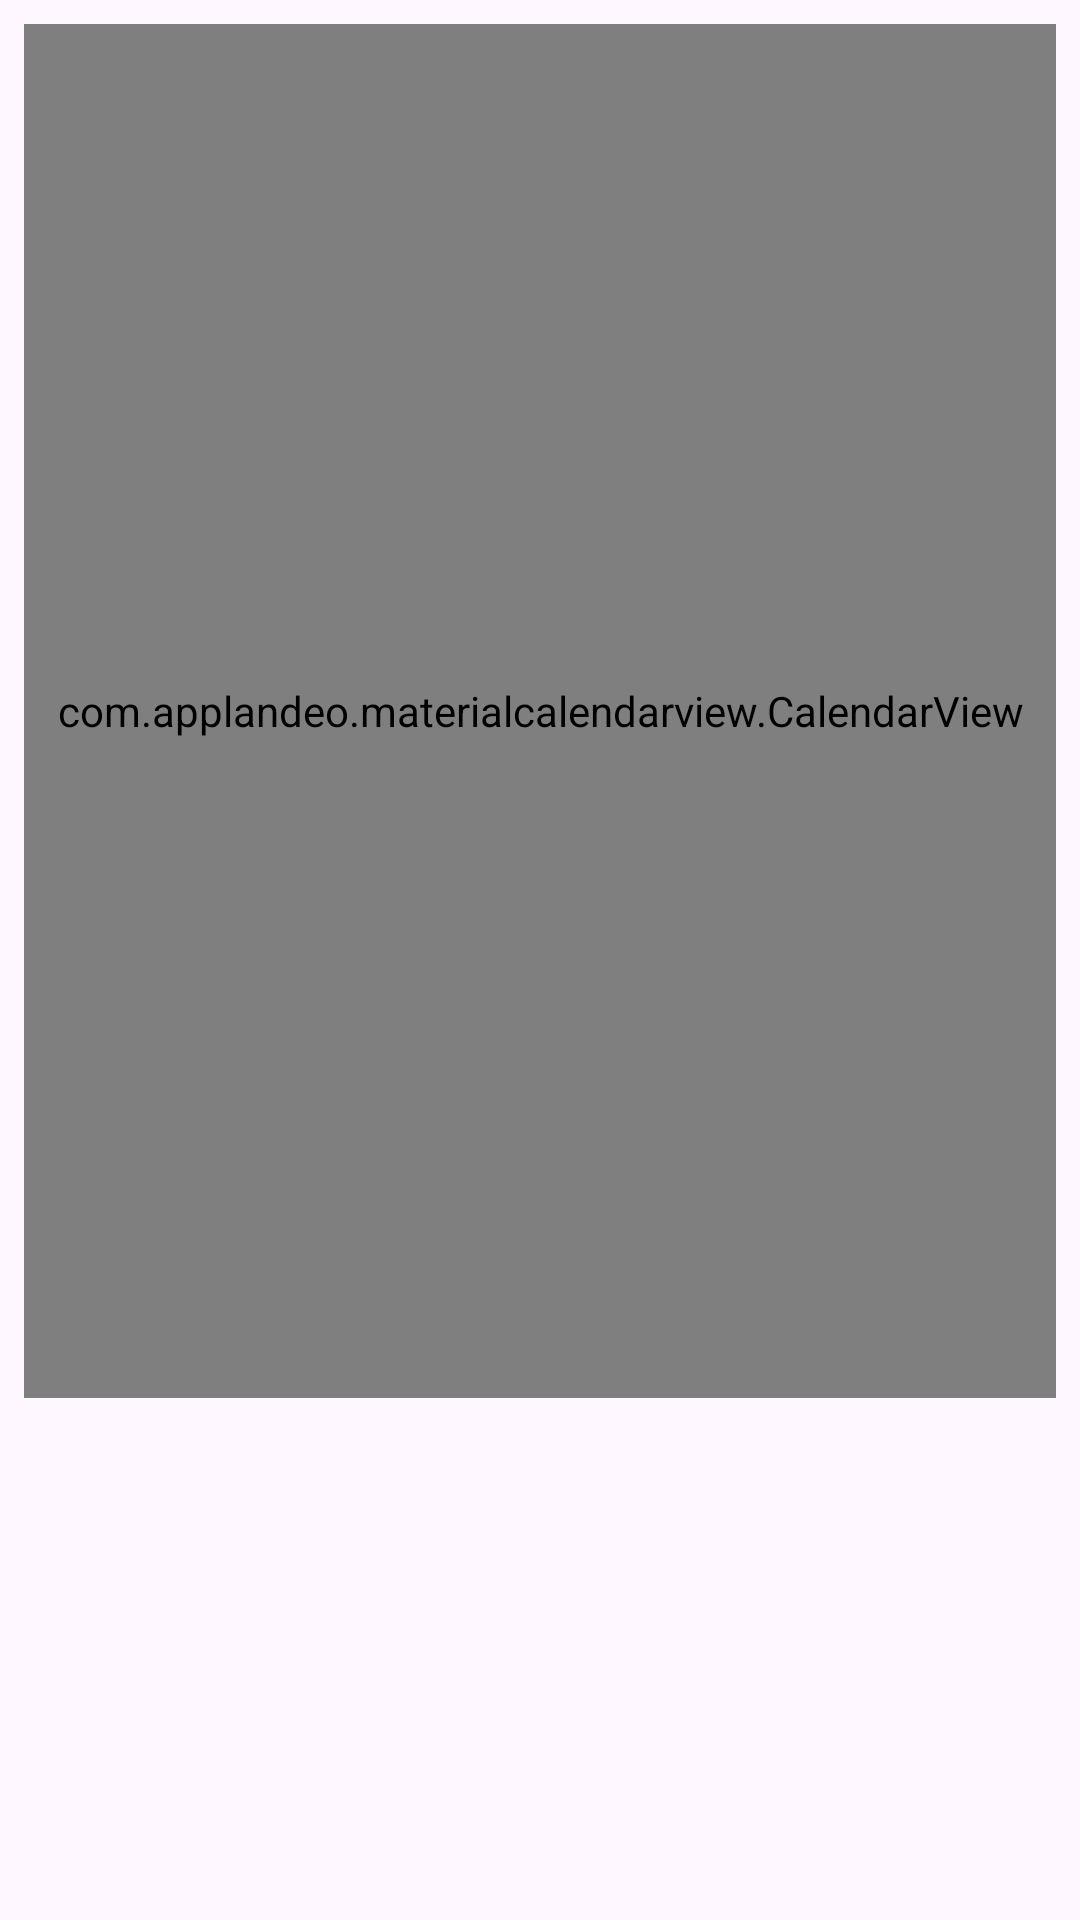

Produce the Android XML layout that renders to this screen, including the resource entries it uses.
<!-- AndroidManifest.xml: activity theme Theme.MA2025 -->
<!-- res/layout/activity_task_calendar.xml -->
<LinearLayout xmlns:android="http://schemas.android.com/apk/res/android"
    xmlns:app="http://schemas.android.com/apk/res-auto"
    android:orientation="vertical"
    android:layout_width="match_parent"
    android:layout_height="match_parent"
    android:padding="8dp">

    <com.applandeo.materialcalendarview.CalendarView
        android:id="@+id/calendarView"
        android:layout_width="match_parent"
        android:layout_height="458dp"
        app:selectionColor="#66b2b2" />








    <androidx.recyclerview.widget.RecyclerView
        android:id="@+id/recyclerCalendarTasks"
        android:layout_width="match_parent"
        android:layout_height="159dp"
        android:layout_weight="1"
        android:padding="8dp" />
</LinearLayout>
<!-- resources referenced by this layout -->
<resources>
  <style name="Theme.MA2025" parent="Base.Theme.MA2025" />
  <style name="Base.Theme.MA2025" parent="Theme.Material3.DayNight.NoActionBar">
          
          
      </style>
</resources>
